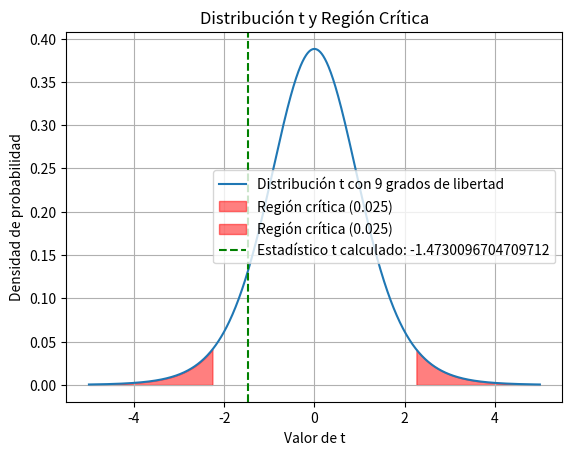

The matplotlib source for this figure:
import scipy.stats
import numpy as np
import matplotlib.pyplot as plt


def calcular_intervalo_de_confiza(data, grados_libertad, alpha, isDosColas):
    alpha = alpha*2 if isDosColas else alpha
    estadisticas_data = calcular_estadistica_descriptiva(data)

    desviacion = estadisticas_data['desviacion_estandar']

    tamaño = estadisticas_data['tamaño']

    media = estadisticas_data['media']

    desviacion_pooled = calcular_desviacion_pooled(desviacion, tamaño)

    valor_t = calcular_valor_t(alpha/2, grados_libertad)
    menor = media-valor_t*desviacion_pooled
    mayor = media+valor_t*desviacion_pooled

    return (menor, mayor)


def calcular_valor_t(alpha, grados_libertad):
    valor_t = scipy.stats.t.ppf(1 - alpha, grados_libertad)
    return valor_t


def calcular_probabilidad_colateral_t(estadistico_t, grados_libertad, isDosColas):
    probabilidad_colateral = scipy.stats.t.sf(estadistico_t, grados_libertad)
    probabilidad_colateral = probabilidad_colateral * \
        2 if isDosColas else probabilidad_colateral
    return probabilidad_colateral


def calcular_estadistica_descriptiva(data):
    estadisticas = {
        'media': np.mean(data),
        'desviacion_estandar': np.std(data, ddof=1),
        'tamaño': len(data)
    }
    return estadisticas


def calcular_desviacion_pooled(desviacion, tamaño):
    desviacion_pooled = desviacion/np.sqrt(tamaño)
    return desviacion_pooled


def calcular_estadistico_t(data, d0):
    estadisticas_data = calcular_estadistica_descriptiva(data)

    desviacion = estadisticas_data['desviacion_estandar']

    tamaño = estadisticas_data['tamaño']

    media = estadisticas_data['media']

    desviacion_pooled = calcular_desviacion_pooled(
        desviacion, tamaño)

    estadistico_t = (media-d0) / desviacion_pooled
    return estadistico_t


def calcular_grados_de_libertad(data):
    grados_libertad = len(data)-1
    return grados_libertad


def plot_t_distribution_and_critical_region(t_stat, df, alpha, isDosColas):

    x = np.linspace(-5, 5, 1000)
    y = scipy.stats.t.pdf(x, df)
    plt.plot(x, y, label=f'Distribución t con {df} grados de libertad')
    if isDosColas:
        t_critical_1 = scipy.stats.t.ppf(alpha, df)
        t_critical_2 = scipy.stats.t.ppf(1 - alpha, df)
        x_fill = np.linspace(-5, t_critical_1, 1000)
        y_fill = scipy.stats.t.pdf(x_fill, df)
        plt.fill_between(x_fill, y_fill, color='red', alpha=0.5,
                         label=f'Región crítica ({alpha})')

        x_fill = np.linspace(t_critical_2, 5, 1000)
        y_fill = scipy.stats.t.pdf(x_fill, df)
        plt.fill_between(x_fill, y_fill, color='red', alpha=0.5,
                         label=f'Región crítica ({alpha})')

    else:
        t_critical = scipy.stats.t.ppf(1 - alpha/2, df)
        x_fill = np.linspace(t_critical, 5, 1000)
        y_fill = scipy.stats.t.pdf(x_fill, df)
        plt.fill_between(x_fill, y_fill, color='red', alpha=0.5,
                         label=f'Región crítica ({alpha})')

    plt.axvline(t_stat, color='green', linestyle='--',
                label=f'Estadístico t calculado: {t_stat}')
    plt.legend()
    plt.xlabel('Valor de t')
    plt.ylabel('Densidad de probabilidad')
    plt.title('Distribución t y Región Crítica')
    plt.grid(True)
    plt.show()


data1 = [0.011, 0.013, 0.013, 0.015, 0.014, 0.013, 0.010, 0.013, 0.011, 0.012]
data2 = [0.011, 0.016, 0.013, 0.012, 0.015, 0.012, 0.017, 0.013, 0.014, 0.015]


data1 = np.array(data1)
data2 = np.array(data2)
data = data1-data2

estadisticas_data = calcular_estadistica_descriptiva(data)

d0 = 0
alpha = 0.05
isDosColas = True
alpha = alpha/2 if isDosColas else alpha

# Calcular estadístico t y grados de libertad
estadistico_t = calcular_estadistico_t(data, d0)
grados_libertad = calcular_grados_de_libertad(data)

# Calcular la probabilidad que deja la cola del valor de t
probabilidad_colateral_t = calcular_probabilidad_colateral_t(
    abs(estadistico_t), grados_libertad, isDosColas)

intervalo_de_confiza = calcular_intervalo_de_confiza(
    data, grados_libertad, alpha, isDosColas)
# Graficar la distribución t y la región crítica
print("Estadísticas de data:")
for key, value in calcular_estadistica_descriptiva(data).items():
    print(f"{key}: {float(value)}")


print(
    f"\nDiferencia de medias: {estadisticas_data['media']-estadisticas_data['media']}")
print("\nIntervalo de confiza")
print(
    f"Con una confianza de {100-alpha*200 if isDosColas else 100-alpha*100}%, la diferencia entre las medias se encuentra entre {intervalo_de_confiza[0].round(4)} y {intervalo_de_confiza[1].round(4)}.")

print(f"\nEstadístico t: {estadistico_t.round(4)}")
print(f"Grados de libertad: {grados_libertad}")
print(f"Valor-P: {probabilidad_colateral_t}")

plot_t_distribution_and_critical_region(
    estadistico_t, grados_libertad, alpha, isDosColas)
